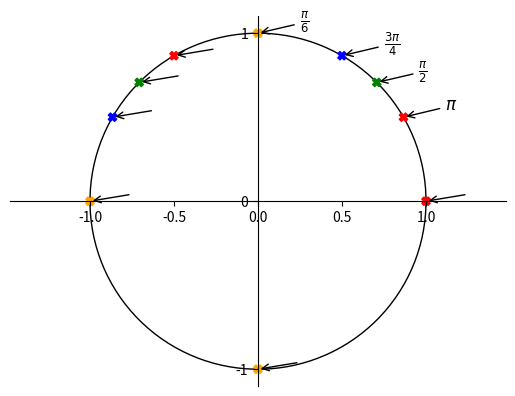

The matplotlib source for this figure:
from matplotlib import pyplot as plt, patches
import numpy as np
from fractions import Fraction as fr

import matplotlib as mpl

fig = plt.figure()
ax = fig.subplots()

ymp = patches.Circle((0, 0), radius=1, fill=0)
ax.add_patch(ymp)

# Move left y-axis and bottom x-axis to centre, passing through (0,0)
ax.spines['left'].set_position('center')
ax.spines['bottom'].set_position('center')

# Eliminate upper and right axes
ax.spines['right'].set_color('none')
ax.spines['top'].set_color('none')

# Show ticks in the left and lower axes only
ax.xaxis.set_ticks_position('bottom')
ax.yaxis.set_ticks_position('left')

ax.axis('equal')

plt.xticks([-1, 0, 1], minor=True)
plt.yticks([-1, 0, 1])

pist_xy = np.array([np.radians(deg) for deg in [30, 45, 60, 90, 120, 135, 150, 180, 270, 360]])
nim=np.array([1 for _ in range(len(pist_xy))])
print(len(nim))
print(nim)
colors=np.array(['red', 'green', 'blue', 'orange','red', 'green', 'blue', 'orange','orange','red'])

text=[r'$\pi$', r'$\frac{\pi}{2}$', r'$\frac{3\pi}{4}$', r'$\frac{\pi}{6}$', '', '' '', '', '', '', '']

x = np.cos(pist_xy/nim)
y = np.sin(pist_xy/nim)

plt.scatter(x, y, color=colors, marker='X')
print(len(text))

for i in range(len(pist_xy)):
    plt.annotate(text[i],
             xy=(np.cos(pist_xy[i]/nim[i]), np.sin(pist_xy[i]/nim[i])), xycoords='data',
             xytext=(+30, +5), textcoords='offset points', fontsize=12,
             arrowprops=dict(arrowstyle="->", connectionstyle="arc3,rad=0"))


plt.show()